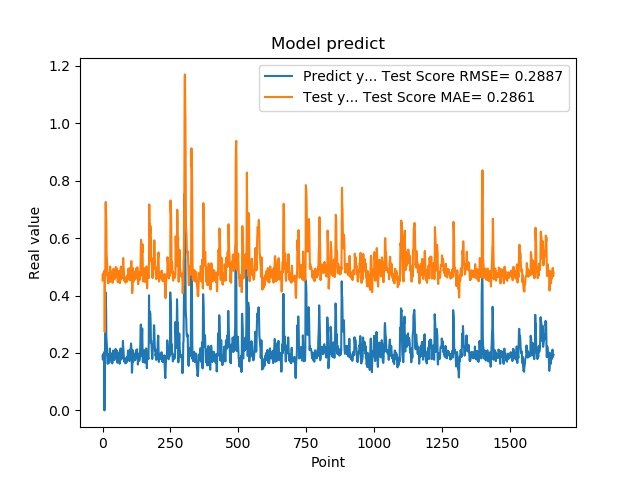

The file beside this chart, header and first rows:
1.905867606399999914e-01, 4.530156423678358135e-01
1.769561022520000082e-01, 4.740995823586078295e-01
1.810430586339999981e-01, 4.584977638901257535e-01
1.955727785830000398e-01, 4.634116975081951084e-01
1.954265981910000005e-01, 4.793315162741606517e-01
2.004670947789999880e-01, 4.787186121442040254e-01
2.029463946819999587e-01, 4.843191614079986329e-01
0.000000000000000000e+00, 4.869203837640755927e-01
1.862521618600000151e-01, 2.731215425787153483e-01
1.862153261900000301e-01, 4.744409383679259462e-01
4.038094580169999670e-01, 4.688213224221355890e-01
4.118085205549999461e-01, 7.229853505934106250e-01
3.743042349819999948e-01, 7.258808478962333055e-01
3.571429848669999685e-01, 6.796437689014793726e-01
2.572054266930000055e-01, 6.601184731384497351e-01
2.409307956699999753e-01, 5.431866234581185227e-01
2.253161966800000249e-01, 5.278553149449521920e-01
1.935185044999999937e-01, 5.107042411299553830e-01
1.787700653079999924e-01, 4.756720098134304409e-01
1.622045934200000150e-01, 4.603984790561160834e-01
1.761920750140000269e-01, 4.427389501069458055e-01
1.883655935530000325e-01, 4.585377753926546118e-01
1.861467957499999548e-01, 4.715062636405591978e-01
1.954913884399999968e-01, 4.686800937537398126e-01
1.954011768099999935e-01, 4.790832361204498402e-01
1.660518944260000185e-01, 4.786929608681443349e-01
1.907722949980000249e-01, 4.464140091987120473e-01
2.156041562559999625e-01, 4.744784862839858675e-01
1.898660957809999716e-01, 5.013601597154807576e-01
1.770474612709999895e-01, 4.719361270667678521e-01
2.001174986360000074e-01, 4.586204861123380772e-01
1.948629021640000125e-01, 4.845000038201628945e-01
1.922753006219999894e-01, 4.779521294387715225e-01
1.779100298880000042e-01, 4.752498335496012638e-01
1.810636967419999854e-01, 4.594925014698824084e-01
1.680064052340000114e-01, 4.634048831640124599e-01
1.635809391740000174e-01, 4.489945777389939274e-01
1.706920862200000111e-01, 4.445713783241167505e-01
1.916799396280000345e-01, 4.524707023267099948e-01
2.085516005749999957e-01, 4.753395717474125926e-01
2.058236002919999752e-01, 4.934427001810989255e-01
1.828240007160000513e-01, 4.898735645859222387e-01
1.857409924269999846e-01, 4.644731473137181932e-01
1.775099337099999841e-01, 4.684044627294596808e-01
1.752161234619999952e-01, 4.592565004311572330e-01
1.971126049759999999e-01, 4.569949867146607114e-01
1.845117062330000057e-01, 4.812194712841421085e-01
1.984785944219999987e-01, 4.666048401407145718e-01
2.143009155989999692e-01, 4.824484786233816935e-01
1.841159015890000139e-01, 4.996608257673229581e-01
2.104043960570000094e-01, 4.656302538901295196e-01
2.032361328599999739e-01, 4.957467061475576142e-01
2.088565975429999833e-01, 4.869326596444994992e-01
1.960448026660000231e-01, 4.934238984601897471e-01
1.900728046889999523e-01, 4.789895016839187947e-01
1.658952832220000062e-01, 4.727767159236667127e-01
1.872539073229999851e-01, 4.464095809609459065e-01
1.852532625200000171e-01, 4.705963690718822923e-01
1.799222826959999966e-01, 4.677291921384304496e-01
2.012764066460000223e-01, 4.619220102733455069e-01
1.978618204589999985e-01, 4.856996876884321357e-01
... 1,599 more rows
